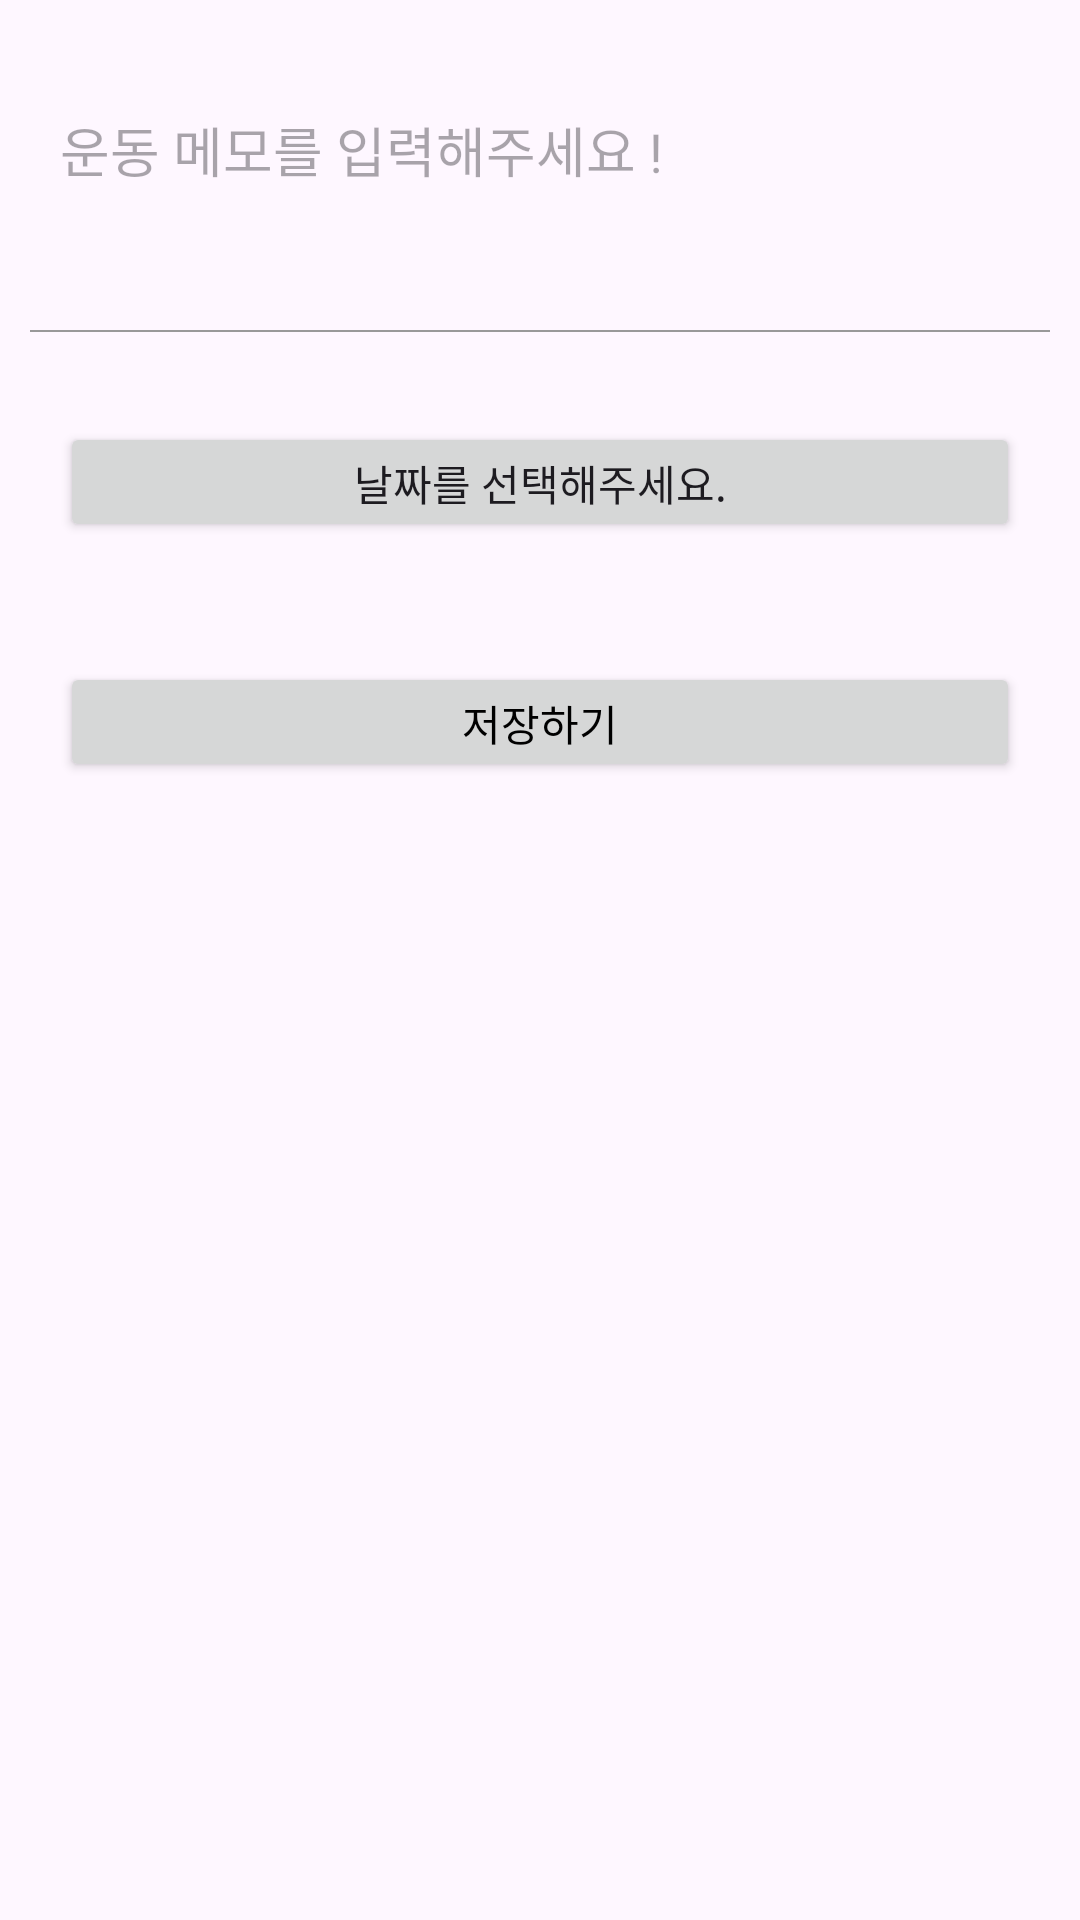

Here is an Android app screen rendered from its layout file. Give the layout XML and the strings, colors and styles it references.
<!-- AndroidManifest.xml: application theme Theme.Exercise_diary -->
<!-- res/layout/custom_dialog.xml -->
<?xml version="1.0" encoding="utf-8"?>
<LinearLayout xmlns:android="http://schemas.android.com/apk/res/android"
    android:layout_width="match_parent"
    android:layout_height="match_parent"
    android:orientation="vertical">


    <EditText
        android:id="@+id/exerciseMemo"
        android:background="@android:color/transparent"
        android:layout_margin="20dp"
        android:hint="운동 메모를 입력해주세요 !"
        android:layout_width="match_parent"
        android:layout_height="60dp" />

    <LinearLayout
        android:layout_width="match_parent"
        android:layout_height="0.5dp"
        android:layout_margin="10dp"
        android:layout_marginLeft="10dp"
        android:layout_marginRight="10dp"
        android:background="#999999" />

    <Button
        android:id="@+id/dateSelectBtn"
        android:text="날짜를 선택해주세요."
        android:layout_margin="20dp"
        android:layout_width="match_parent"
        android:layout_height="40dp" />

    <Button
        android:id="@+id/setDataBtn"
        android:text="저장하기"
        android:textColor="@color/black"
        android:layout_marginLeft="20dp"
        android:layout_marginRight="20dp"
        android:layout_margin="20dp"
        android:layout_width="match_parent"
        android:layout_height="40dp" />
</LinearLayout>
<!-- resources referenced by this layout -->
<resources>
  <style name="Theme.Exercise_diary" parent="Base.Theme.Exercise_diary" />
  <style name="Base.Theme.Exercise_diary" parent="Theme.Material3.DayNight.NoActionBar">
          
          
      </style>
  <!-- not gathered from this repository: default colours our renderer supplied (Android Studio template values) -->
  <color name="black">#FF000000</color>
</resources>
